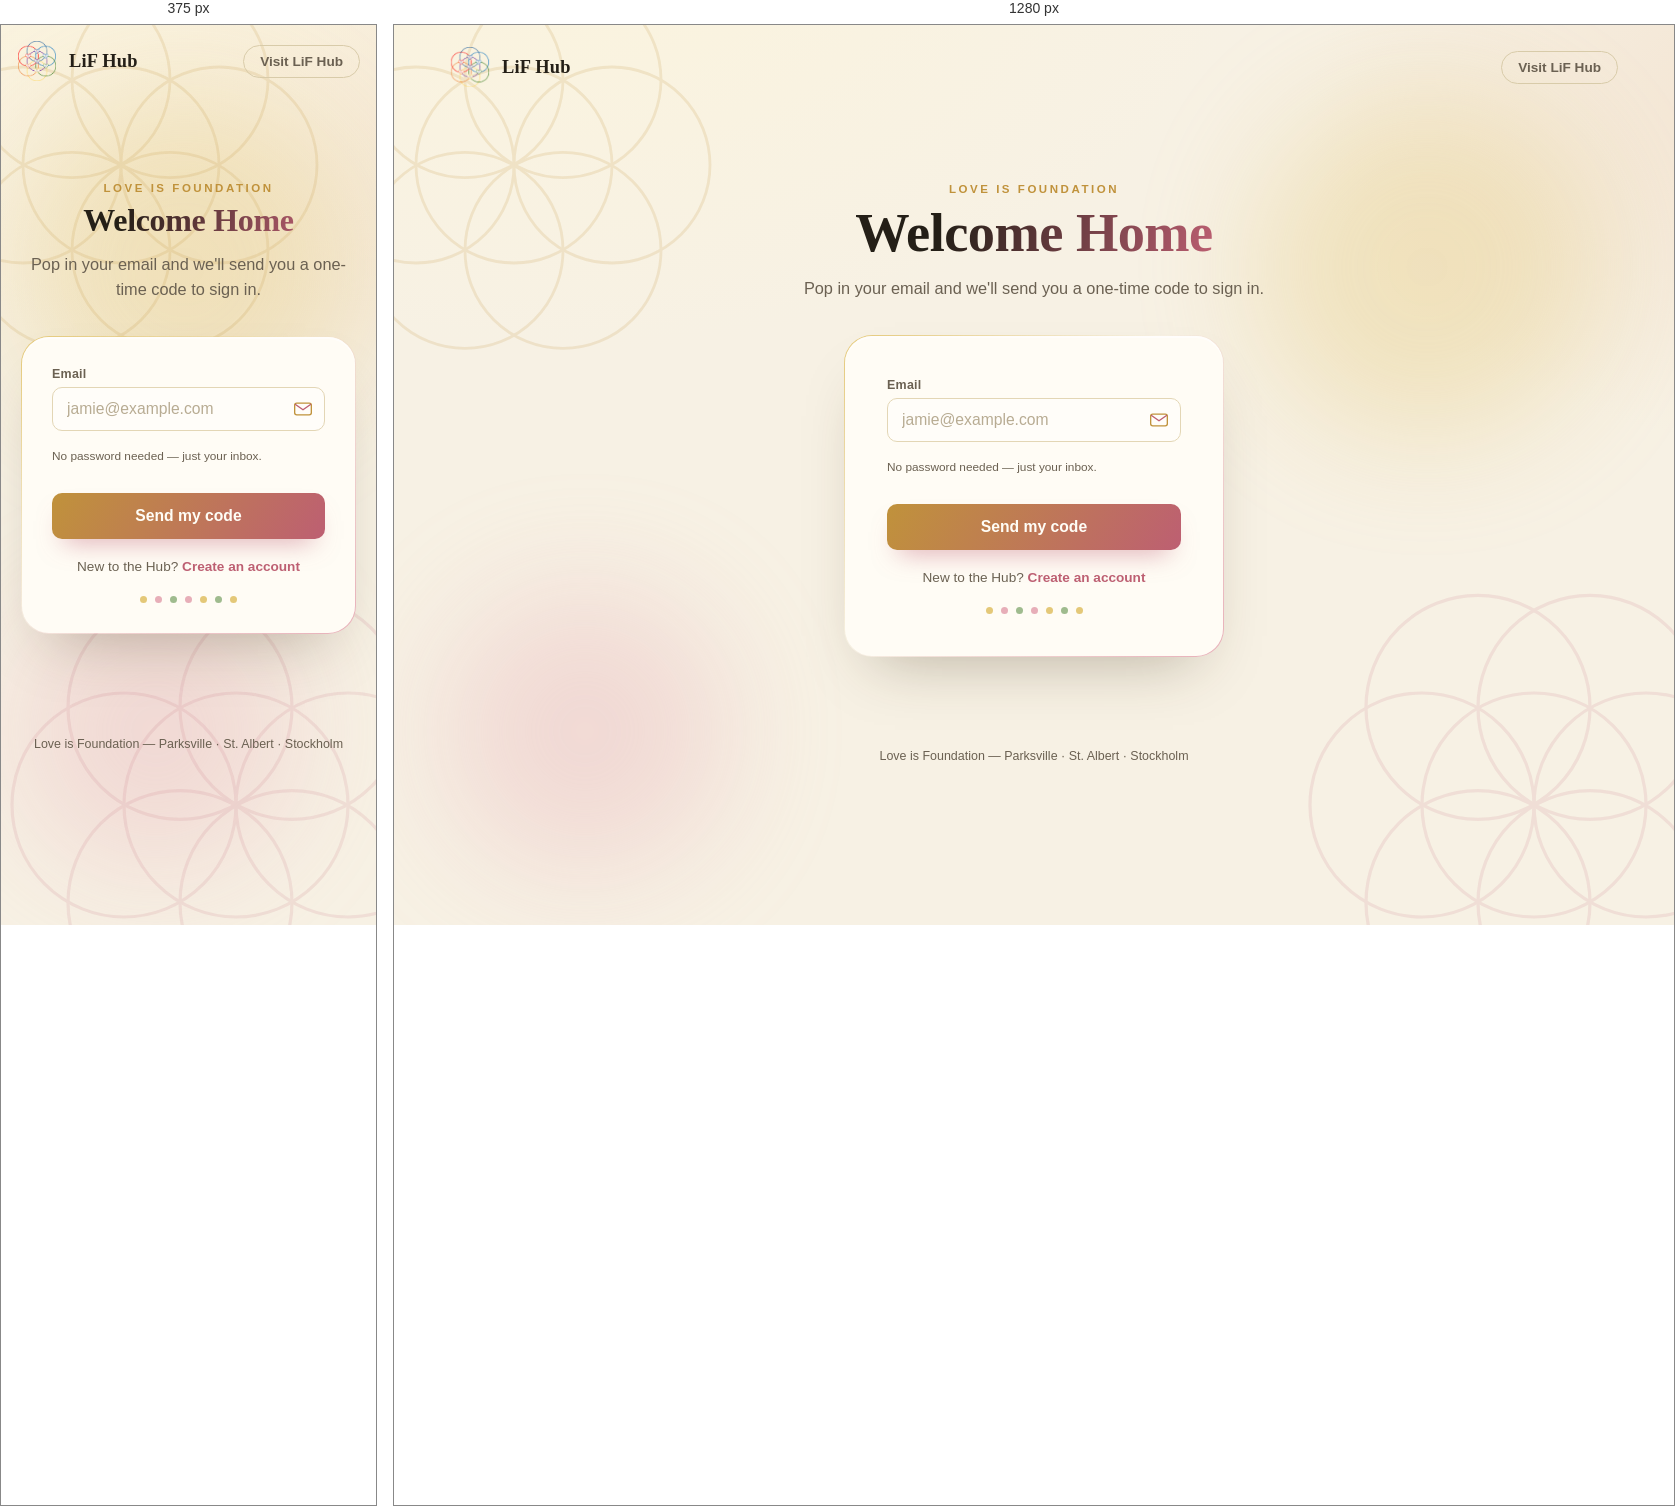
Rendered at 375 px and 1280 px, left to right.

<!-- file: login.html -->
<!DOCTYPE html>
<html lang="en">
<head>
<meta charset="UTF-8">
<meta name="viewport" content="width=device-width, initial-scale=1">
<title>Log in — LiF Hub</title>
<link rel="preconnect" href="https://fonts.googleapis.com">
<link rel="preconnect" href="https://fonts.gstatic.com" crossorigin>
<link href="https://fonts.googleapis.com/css2?family=Fraunces:opsz,wght@9..144,400;9..144,500;9..144,600;9..144,700&family=Plus+Jakarta+Sans:wght@400;500;600;700;800&display=swap" rel="stylesheet">
<style>
  /* ============ TOKENS (shared with sign-up page) ============ */
  :root{
    --cream:        #F7F1E4;
    --paper:        #FFFCF5;
    --ink:          #241F17;
    --ink-soft:     #6b6152;
    --gold:         #C0923B;
    --gold-soft:    #E4C878;
    --rose:         #BD5F72;
    --rose-soft:    #E7AEB8;
    --sage:         #5B7A50;
    --sage-soft:    #9FBB8E;

    --radius-lg: 28px;
    --radius-sm: 10px;

    --ease-bloom: cubic-bezier(.22,1.15,.32,1);
    --ease-out:   cubic-bezier(.19,1,.22,1);
  }

  *{ box-sizing:border-box; }
  html{ scroll-behavior:smooth; }

  body{
    margin:0;
    min-height:100vh;
    background:
      radial-gradient(1200px 700px at 12% -10%, #fbf4de 0%, transparent 60%),
      radial-gradient(900px 600px at 110% 10%, #f3e4d2 0%, transparent 55%),
      var(--cream);
    color:var(--ink);
    font-family:"Plus Jakarta Sans", system-ui, sans-serif;
    overflow-x:hidden;
    position:relative;
  }
  a{ color:inherit; }

  /* ============ AMBIENT SEED-OF-LIFE BACKGROUND ============ */
  .ambient-bg{ position:fixed; inset:0; pointer-events:none; z-index:0; overflow:hidden; }
  .ambient-bg svg{ position:absolute; opacity:.16; }
  .ambient-bg .cluster-a{ top:-140px; left:-160px; width:560px; height:560px; animation: ambientRotate 160s linear infinite; }
  .ambient-bg .cluster-b{ bottom:-200px; right:-180px; width:640px; height:640px; animation: ambientRotate 200s linear infinite reverse; opacity:.12; }
  .ambient-bg .blob{ position:absolute; border-radius:50%; filter:blur(60px); opacity:.35; animation: floatBlob 16s ease-in-out infinite; }
  .blob--gold{ width:340px; height:340px; top:8%; right:6%; background:var(--gold-soft); }
  .blob--rose{ width:280px; height:280px; bottom:6%; left:4%; background:var(--rose-soft); animation-delay:-6s; }
  @keyframes ambientRotate{ from{ transform:rotate(0deg);} to{ transform:rotate(360deg);} }
  @keyframes floatBlob{ 0%,100%{ transform:translate(0,0);} 50%{ transform:translate(22px,-18px);} }

  /* ============ LAYOUT ============ */
  .site-header{
    position:relative; z-index:2;
    display:flex; align-items:center; justify-content:space-between;
    padding:22px clamp(20px,5vw,56px);
  }
  .brand{ display:flex; align-items:center; gap:12px; }
  .brand-logo{ width:40px; height:40px; object-fit:contain; display:block; animation: fadeUp .7s var(--ease-out) both; }
  .brand-logo-fallback{ display:none; width:40px; height:40px; align-items:center; justify-content:center; animation: fadeUp .7s var(--ease-out) both; }
  .brand-word{ font-family:"Fraunces", serif; font-weight:600; font-size:1.15rem; letter-spacing:.01em; animation: fadeUp .7s .05s var(--ease-out) both; }
  .header-link{
    text-decoration:none; font-size:.85rem; font-weight:600; color:var(--ink-soft);
    padding:8px 16px; border:1px solid #d8cba9; border-radius:999px;
    transition: border-color .25s ease, color .25s ease, background .25s ease;
    animation: fadeUp .7s .05s var(--ease-out) both;
  }
  .header-link:hover{ color:var(--ink); border-color:var(--gold); background:var(--paper); }

  .stage{
    position:relative; z-index:2;
    display:flex; flex-direction:column; align-items:center;
    padding: clamp(30px,8vh,80px) 20px 80px;
    max-width:1080px; margin:0 auto;
    min-height:70vh; justify-content:center;
  }

  .hero-copy{ text-align:center; max-width:480px; margin-bottom:34px; }
  .eyebrow{
    margin:0 0 10px; font-size:.72rem; font-weight:700; letter-spacing:.22em; text-transform:uppercase;
    color:var(--gold); animation: fadeUp .7s .1s var(--ease-out) both;
  }
  .headline{
    margin:0 0 14px; font-family:"Fraunces", serif; font-weight:600;
    font-size: clamp(2.3rem, 5vw, 3.4rem); line-height:1.05; letter-spacing:-.01em;
    background: linear-gradient(100deg, var(--ink) 30%, var(--rose) 90%);
    -webkit-background-clip:text; background-clip:text; color:var(--ink); -webkit-text-fill-color:transparent;
    animation: fadeUp .8s .18s var(--ease-out) both;
  }
  .subhead{ margin:0; color:var(--ink-soft); font-size:1.02rem; line-height:1.55; animation: fadeUp .8s .28s var(--ease-out) both; }

  /* ============ CARD ============ */
  .card{
    position:relative; width:100%; max-width:380px;
    border:1px solid transparent; border-radius: var(--radius-lg);
    background:
      linear-gradient(var(--paper), var(--paper)) padding-box,
      linear-gradient(135deg, var(--gold-soft), transparent 45%, var(--rose-soft)) border-box;
    box-shadow: 0 30px 60px -30px rgba(60,45,20,.35), 0 2px 0 rgba(255,255,255,.6) inset;
    padding: clamp(30px,5vw,42px);
    animation: cardBloom .85s .4s var(--ease-bloom) both;
  }

  form{ display:flex; flex-direction:column; gap:18px; }

  /* ============ THE EMAIL "SPAWN" MOMENT ============ */
  .field{ display:flex; flex-direction:column; gap:6px; position:relative; }
  .field label{ font-size:.78rem; font-weight:700; color:var(--ink-soft); letter-spacing:.02em; }

  .field--email-hero{ animation: emailSpawn .95s .35s var(--ease-bloom) both; }
  .field--email-hero .spawn-ring{
    position:absolute; left:50%; top:38px; width:60px; height:60px; margin:-30px 0 0 -30px;
    border-radius:50%; border:2px solid var(--gold); opacity:0;
    animation: ringPing 1s .75s ease-out both; pointer-events:none;
  }
  .field--email-hero .spawn-ring.ring-2{ border-color: var(--rose); animation-delay: .88s; }

  @keyframes emailSpawn{
    0%   { opacity:0; transform: scale(.4) translateY(-32px) rotate(-6deg); }
    55%  { opacity:1; transform: scale(1.07) translateY(4px) rotate(1.5deg); }
    75%  { transform: scale(.97) translateY(-2px) rotate(-.5deg); }
    100% { opacity:1; transform:none; }
  }
  @keyframes ringPing{ from{ opacity:.55; transform: scale(.5);} to{ opacity:0; transform: scale(2.4);} }

  .input-wrap{ position:relative; }
  .input-wrap input{
    width:100%; font-family:inherit; font-size:.98rem;
    padding:12px 42px 12px 14px;
    border-radius: var(--radius-sm);
    border:1.5px solid #e3d6b5;
    background:#fffdf9;
    color:var(--ink);
    outline:none;
    transition: border-color .22s ease, box-shadow .22s ease;
  }
  .input-wrap input::placeholder{ color:#b8ac93; }
  .input-wrap input.is-bad{ border-color: var(--rose); }

  /* shimmering "traveling light" border on focus */
  .input-wrap input:focus-visible{
    border-color: transparent;
    background:
      linear-gradient(#fffdf9,#fffdf9) padding-box,
      linear-gradient(90deg, var(--gold), var(--rose), var(--gold-soft), var(--gold)) border-box;
    background-size: 100% 100%, 300% 100%;
    background-position: 0 0, 0% 0%;
    animation: sweep 2.4s linear infinite;
    box-shadow: 0 0 0 4px rgba(192,146,59,.14);
  }
  @keyframes sweep{ to{ background-position: 0 0, 300% 0%; } }

  .envelope{
    position:absolute; right:12px; top:50%;
    width:20px; height:20px;
    transform: translateY(-50%);
    animation: bob 3.2s ease-in-out infinite;
    pointer-events:none;
  }
  .envelope.flying{ animation: flyAway .6s var(--ease-out) forwards; }
  @keyframes bob{ 0%,100%{ transform:translateY(-50%);} 50%{ transform:translateY(-62%);} }
  @keyframes flyAway{
    0%{ transform:translateY(-50%) rotate(0deg); opacity:1; }
    100%{ transform:translateY(-160%) translateX(26px) rotate(22deg); opacity:0; }
  }

  .field-note{ font-size:.74rem; min-height:14px; display:flex; align-items:center; gap:6px; color:var(--ink-soft); }
  .field-note.good{ color:var(--sage); font-weight:600; }
  .field-note.bad{ color:var(--rose); font-weight:600; }

  /* ============ SUBMIT BUTTON ============ */
  .submit-btn{
    position:relative; overflow:visible; border:none; cursor:pointer;
    padding:14px 20px; border-radius: var(--radius-sm);
    font-family:inherit; font-weight:700; font-size:.98rem; color:#fffdf6;
    background: linear-gradient(120deg, var(--gold) 0%, var(--rose) 100%);
    box-shadow: 0 14px 26px -12px rgba(189,95,114,.55);
    transition: transform .18s var(--ease-out), box-shadow .18s var(--ease-out), filter .2s ease;
    animation: fieldRise .55s .7s var(--ease-out) both;
  }
  .submit-btn:hover{ transform: translateY(-2px); box-shadow: 0 18px 30px -12px rgba(189,95,114,.6); filter:brightness(1.04); }
  .submit-btn:active{ transform: translateY(0); }
  .submit-btn:focus-visible{ outline:3px solid var(--gold-soft); outline-offset:3px; }
  .submit-btn.is-loading .btn-label{ opacity:0; }
  .submit-btn.is-loading::after{
    content:""; position:absolute; left:50%; top:50%; width:18px; height:18px; margin:-9px 0 0 -9px;
    border-radius:50%; border:2px solid rgba(255,255,255,.55); border-top-color:#fff;
    animation: spin .7s linear infinite;
  }
  .submit-btn.is-success{ background: linear-gradient(120deg, var(--sage-soft), var(--sage)); }
  @keyframes spin{ to{ transform:rotate(360deg); } }
  @keyframes fieldRise{ from{ opacity:0; transform:translateY(12px);} to{ opacity:1; transform:none; } }

  .btn-label{ transition: opacity .15s ease; }
  .btn-particles{ position:absolute; inset:0; pointer-events:none; }
  .particle{
    position:absolute; left:50%; top:50%; width:6px; height:6px; border-radius:50%;
    background: var(--gold-soft);
    animation: particleBurst .7s var(--ease-out) forwards;
  }
  @keyframes particleBurst{ to{ transform: translate(var(--tx), var(--ty)) scale(0); opacity:0; } }

  .card.is-shaking{ animation: shake .45s ease; }
  @keyframes shake{
    10%,90%{ transform:translateX(-2px); } 20%,80%{ transform:translateX(3px); }
    30%,50%,70%{ transform:translateX(-6px); } 40%,60%{ transform:translateX(6px); }
  }

  .form-footer{ text-align:center; font-size:.85rem; color:var(--ink-soft); margin:2px 0 0; animation: fadeUp .6s 1s var(--ease-out) both; }
  .form-footer a{ color:var(--rose); font-weight:700; text-decoration:none; }
  .form-footer a:hover{ text-decoration:underline; }

  /* idle "breathing" dots — keeps the minimal page quietly alive */
  .aspects-dots{ display:flex; justify-content:center; gap:8px; margin-top:4px; animation: fadeUp .6s 1.05s var(--ease-out) both; }
  .aspects-dots span{ width:7px; height:7px; border-radius:50%; background: var(--gold-soft); animation: pulseDot 1.8s ease-in-out infinite; }
  .aspects-dots span:nth-child(2n){ background: var(--rose-soft); }
  .aspects-dots span:nth-child(3n){ background: var(--sage-soft); }
  .aspects-dots span:nth-child(1){ animation-delay:0s; }
  .aspects-dots span:nth-child(2){ animation-delay:.12s; }
  .aspects-dots span:nth-child(3){ animation-delay:.24s; }
  .aspects-dots span:nth-child(4){ animation-delay:.36s; }
  .aspects-dots span:nth-child(5){ animation-delay:.48s; }
  .aspects-dots span:nth-child(6){ animation-delay:.6s; }
  .aspects-dots span:nth-child(7){ animation-delay:.72s; }
  @keyframes pulseDot{ 0%,100%{ transform:scale(1); opacity:.55;} 50%{ transform:scale(1.5); opacity:1;} }

  footer.page-footer{ position:relative; z-index:2; text-align:center; padding:10px 20px 40px; font-size:.78rem; color:var(--ink-soft); }

  @keyframes fadeUp{ from{ opacity:0; transform:translateY(16px);} to{ opacity:1; transform:none; } }
  @keyframes cardBloom{ from{ opacity:0; transform:scale(.92) translateY(26px);} to{ opacity:1; transform:none; } }

  @media (prefers-reduced-motion: reduce){
    *{ animation-duration:.001ms !important; animation-iteration-count:1 !important; transition-duration:.001ms !important; }
    .ambient-bg .cluster-a, .ambient-bg .cluster-b, .ambient-bg .blob, .envelope, .aspects-dots span{ animation:none !important; }
  }

  @media (max-width:520px){
    .site-header{ padding:16px; }
    .headline{ font-size:2rem; }
  }
</style>
</head>
<body>

  <div class="ambient-bg" aria-hidden="true">
    <div class="blob blob--gold"></div>
    <div class="blob blob--rose"></div>
    <svg class="cluster-a" viewBox="0 0 400 400" fill="none">
      <g stroke="#C0923B" stroke-width="2">
        <circle cx="200" cy="200" r="70"/><circle cx="270" cy="200" r="70"/><circle cx="235" cy="139" r="70"/>
        <circle cx="165" cy="139" r="70"/><circle cx="130" cy="200" r="70"/><circle cx="165" cy="261" r="70"/><circle cx="235" cy="261" r="70"/>
      </g>
    </svg>
    <svg class="cluster-b" viewBox="0 0 400 400" fill="none">
      <g stroke="#BD5F72" stroke-width="2">
        <circle cx="200" cy="200" r="70"/><circle cx="270" cy="200" r="70"/><circle cx="235" cy="139" r="70"/>
        <circle cx="165" cy="139" r="70"/><circle cx="130" cy="200" r="70"/><circle cx="165" cy="261" r="70"/><circle cx="235" cy="261" r="70"/>
      </g>
    </svg>
  </div>

  <header class="site-header">
    <div class="brand">
      <!-- TODO: swap "logo here" for the real logo file path -->
      <img class="brand-logo" id="brandLogo" src="temp_logo.png" alt="Love is Foundation logo"
           onerror="this.style.display='none'; document.getElementById('logoFallback').style.display='flex';">
      <div class="brand-logo-fallback" id="logoFallback">
        <svg width="40" height="40" viewBox="0 0 100 100" fill="none">
          <g stroke="#C0923B" stroke-width="3">
            <circle cx="50" cy="50" r="18"/><circle cx="68" cy="50" r="18"/><circle cx="59" cy="34" r="18"/>
            <circle cx="41" cy="34" r="18"/><circle cx="32" cy="50" r="18"/><circle cx="41" cy="66" r="18"/><circle cx="59" cy="66" r="18"/>
          </g>
        </svg>
      </div>
      <span class="brand-word">LiF Hub</span>
    </div>
    <a class="header-link" href="https://nicholas02k17.github.io/hub/">Visit LiF Hub</a>
  </header>

  <main class="stage">
    <section class="hero-copy">
      <p class="eyebrow">Love is Foundation</p>
      <h1 class="headline">Welcome Home</h1>
      <p class="subhead">Pop in your email and we'll send you a one-time code to sign in.</p>
    </section>

    <section class="card" id="loginCard">
      <form id="loginForm" novalidate>

        <div class="field field--email-hero" id="emailField">
          <span class="spawn-ring" aria-hidden="true"></span>
          <span class="spawn-ring ring-2" aria-hidden="true"></span>
          <label for="loginEmail">Email</label>
          <div class="input-wrap">
            <input type="email" id="loginEmail" name="email" placeholder="jamie@example.com" autocomplete="email" required>
            <svg class="envelope" id="envelope" viewBox="0 0 24 24" fill="none">
              <rect x="2" y="5" width="20" height="14" rx="2.5" stroke="#C0923B" stroke-width="1.6"/>
              <path d="M3 6.5L12 13L21 6.5" stroke="#BD5F72" stroke-width="1.6" stroke-linecap="round" stroke-linejoin="round"/>
            </svg>
          </div>
          <p class="field-note" id="loginNote" aria-live="polite">No password needed — just your inbox.</p>
        </div>

        <button type="submit" class="submit-btn" id="loginBtn">
          <span class="btn-label">Send my code</span>
          <span class="btn-particles" id="loginParticles" aria-hidden="true"></span>
        </button>

        <p class="field-note good" id="loginSentNote" aria-live="polite" style="display:none; justify-content:center; text-align:center;"></p>

        <p class="form-footer">New to the Hub? <a href="register.html">Create an account</a></p>

        <div class="aspects-dots" aria-hidden="true">
          <span></span><span></span><span></span><span></span><span></span><span></span><span></span>
        </div>
      </form>
    </section>
  </main>

  <footer class="page-footer">
    Love is Foundation — Parksville · St. Albert · Stockholm
  </footer>

<script>
(function(){
  "use strict";

  var reduceMotion = window.matchMedia("(prefers-reduced-motion: reduce)").matches;

  var form      = document.getElementById("loginForm");
  var card      = document.getElementById("loginCard");
  var emailIn   = document.getElementById("loginEmail");
  var note      = document.getElementById("loginNote");
  var sentNote  = document.getElementById("loginSentNote");
  var btn       = document.getElementById("loginBtn");
  var envelope  = document.getElementById("envelope");
  var particlesHost = document.getElementById("loginParticles");

  emailIn.addEventListener("input", function(){
    emailIn.classList.remove("is-bad");
    note.textContent = "No password needed — just your inbox.";
    note.className = "field-note";
  });

  function looksLikeEmail(v){
    return /^[^\s@]+@[^\s@]+\.[^\s@]+$/.test(v);
  }

  function burst(){
    if(reduceMotion) return;
    for(var i=0;i<14;i++){
      var p = document.createElement("span");
      p.className = "particle";
      var angle = Math.random()*Math.PI*2;
      var dist  = 40 + Math.random()*50;
      p.style.setProperty("--tx", Math.cos(angle)*dist + "px");
      p.style.setProperty("--ty", Math.sin(angle)*dist + "px");
      p.style.background = i % 2 === 0 ? "#C0923B" : "#BD5F72";
      particlesHost.appendChild(p);
      (function(node){ setTimeout(function(){ node.remove(); }, 750); })(p);
    }
  }

  form.addEventListener("submit", function(e){
    e.preventDefault();
    var email = emailIn.value.trim();

    if(!looksLikeEmail(email)){
      card.classList.remove("is-shaking");
      void card.offsetWidth;
      card.classList.add("is-shaking");
      emailIn.classList.add("is-bad");
      note.textContent = "That doesn't look like an email yet.";
      note.className = "field-note bad";
      emailIn.focus();
      return;
    }

    btn.classList.add("is-loading");
    btn.disabled = true;

    setTimeout(function(){
      btn.classList.remove("is-loading");
      btn.classList.add("is-success");
      btn.querySelector(".btn-label").textContent = "Check your email!";
      envelope.classList.add("flying");
      burst();
      sentNote.textContent = "We sent a one-time code to " + email + ".";
      sentNote.style.display = "flex";
      setTimeout(function(){
        // Once the six-digit code is real, this is where the verified
        // session lands: straight onto the member's own dashboard.
        window.location.href = "dashboard.html";
      }, 1400);
    }, 700);
  });

})();
</script>
</body>
</html>